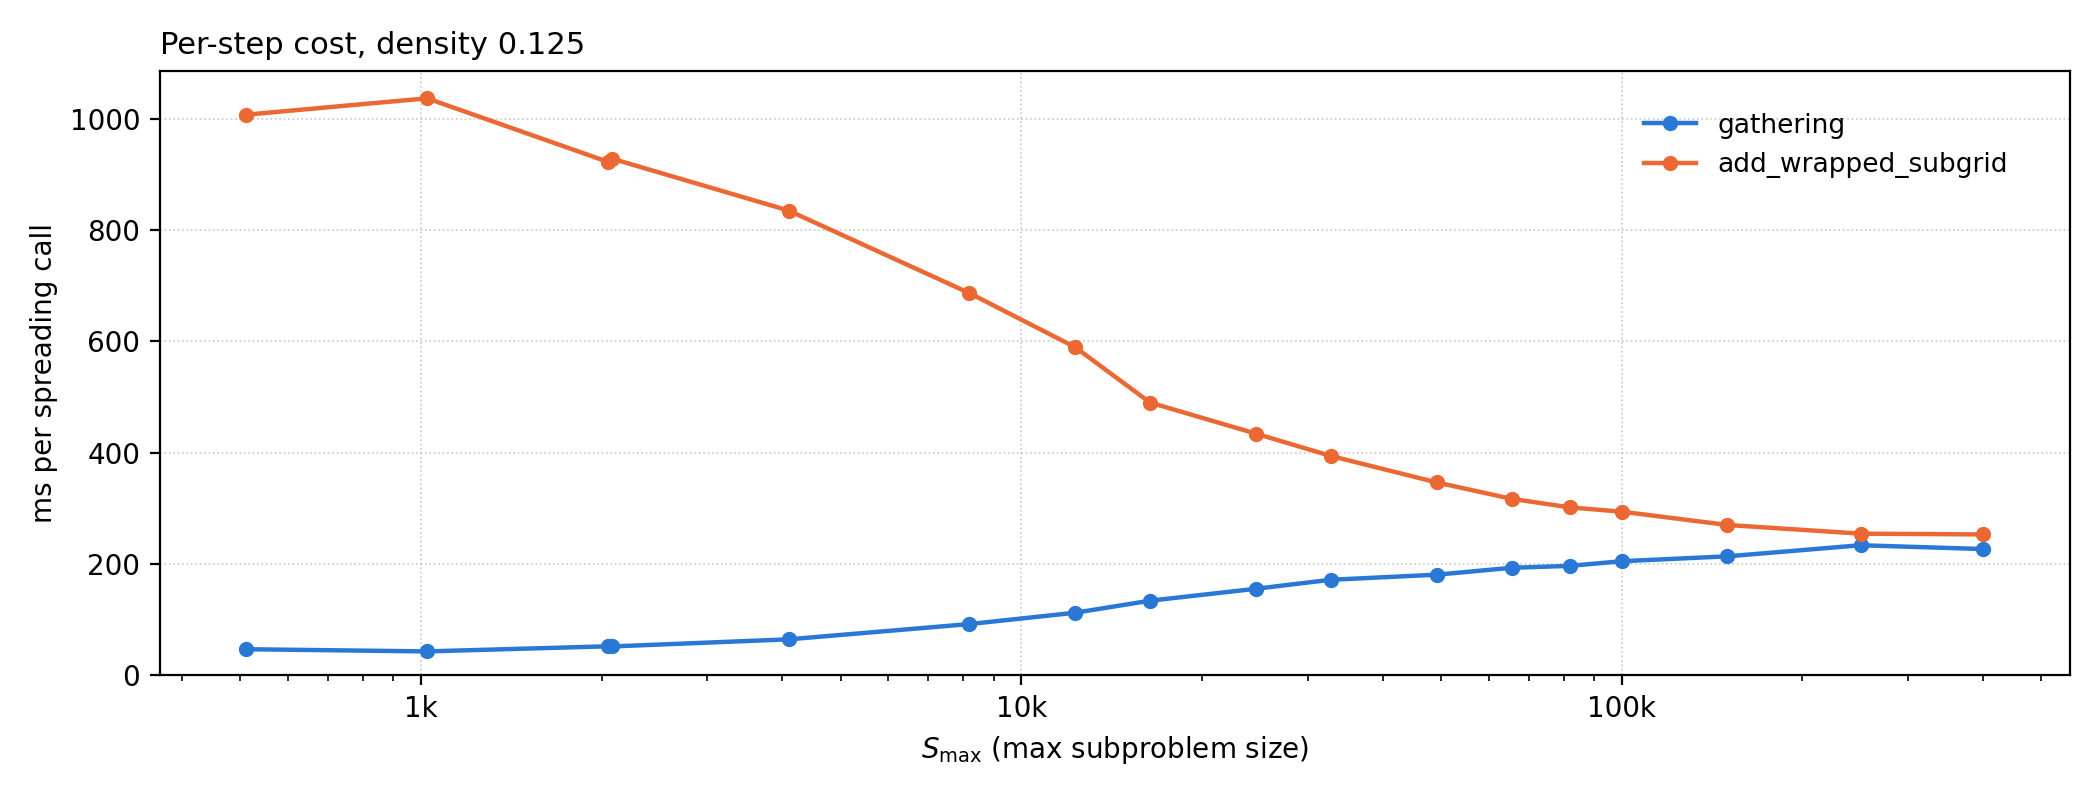

Source data for this figure (header and first rows):
max_sp, spread_ms, spread_sd, gather_ms, gather_sd, add_wrapped_ms, add_wrapped_sd, kernel_ms, barrier_ms
512, 1361, 4.177, 47.09, 1.327, 1007, 9.921, 53.82, 64
1024, 1381, 8.477, 43.17, 0.1190, 1037, 5.061, 66.03, 63.28
2048, 1322, 17.52, 52.35, 2.241, 922.5, 5.661, 75.5, 62.53
2078, 1310, 13.14, 52.05, 0.1983, 928.4, 8.44, 75.31, 63.4
4096, 1253, 24.81, 64.85, 0.9041, 835, 6.822, 72.47, 67.16
8192, 1161, 4.043, 92.29, 0.8283, 686.8, 9.692, 109.1, 70.36
12288, 1111, 19.25, 112.6, 3.037, 589.7, 6.042, 123.5, 79
16384, 1043, 2.246, 134.2, 2.7, 490.1, 6.628, 162.2, 79.46
24576, 1026, 1.009, 155.6, 4.103, 434.4, 3.447, 166.1, 95.07
32768, 999.6, 11.54, 171.8, 0.6854, 394.2, 1.673, 180.2, 93.45
49152, 979.9, 5.145, 180.9, 2.582, 346.8, 7.61, 190.4, 103.4
65536, 968.2, 5, 193.3, 2.201, 317.3, 3.002, 196.3, 107.3
81920, 968.3, 12.62, 196.8, 1.562, 301.9, 5.446, 208.1, 106.3
100000, 973, 5.201, 205.1, 4.523, 294.1, 2.905, 205.4, 114
150000, 995.7, 4.257, 213.9, 1.185, 270.2, 1.918, 220.1, 123
250000, 1013, 7.056, 233.9, 4.09, 254.7, 1.737, 233.2, 129
400000, 1040, 8.795, 227, 1.068, 253.3, 5.284, 239.4, 140.3
